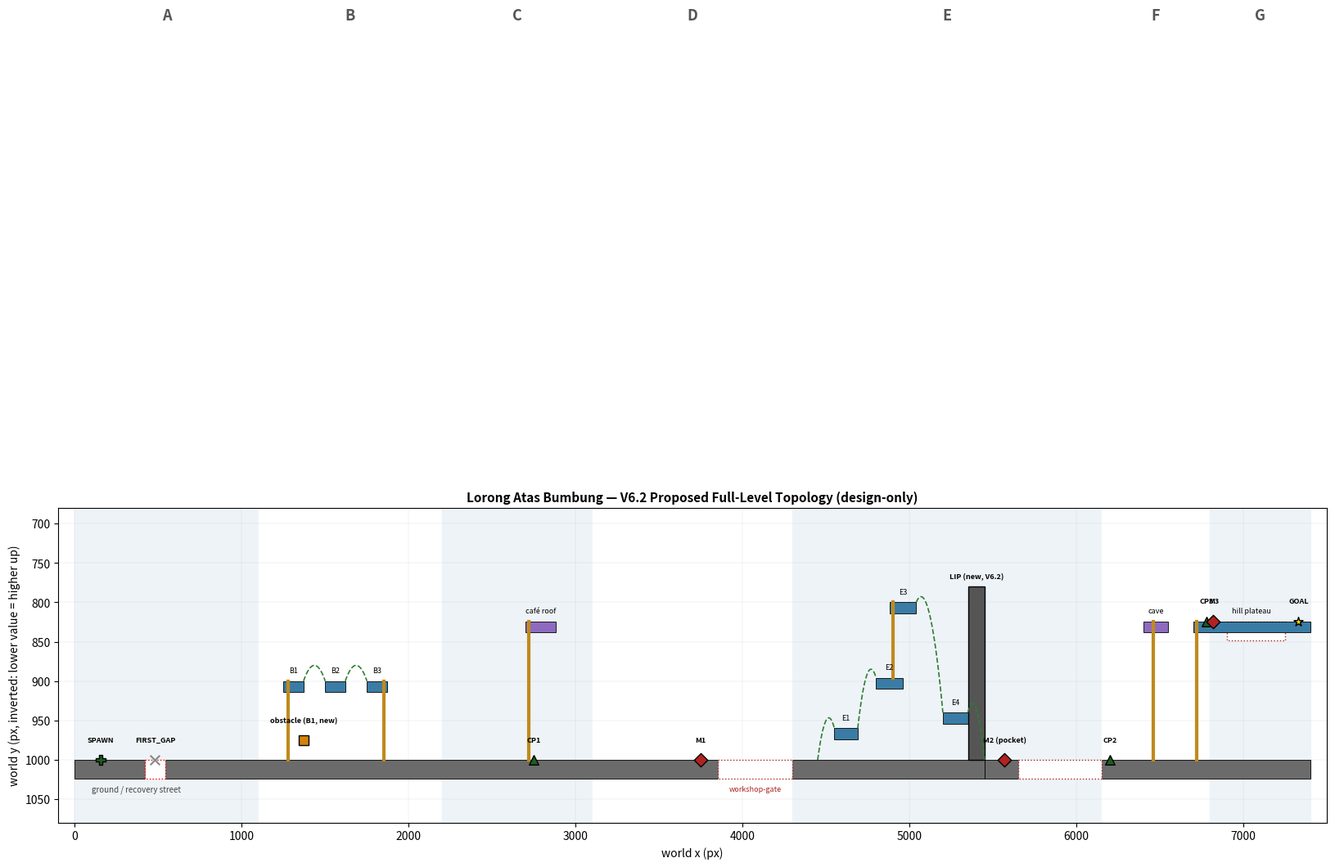
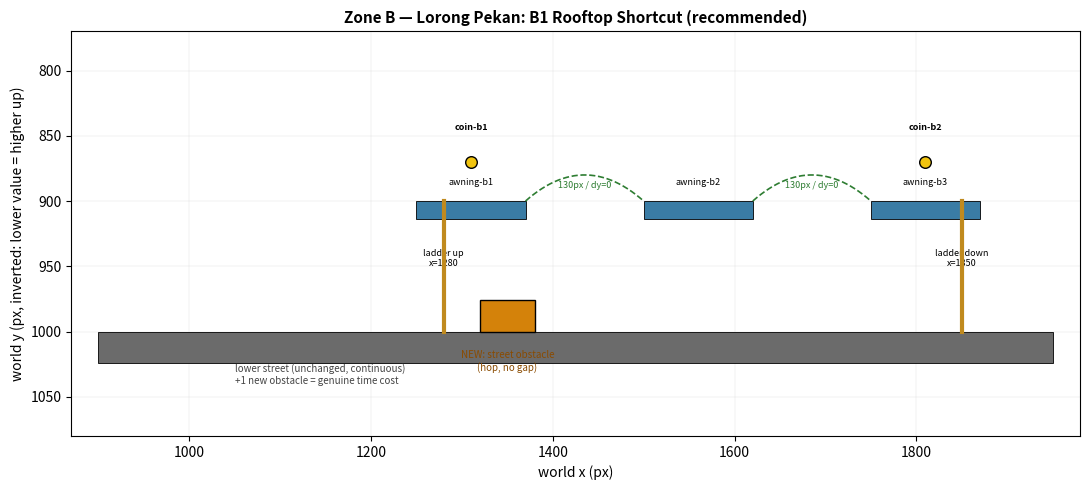
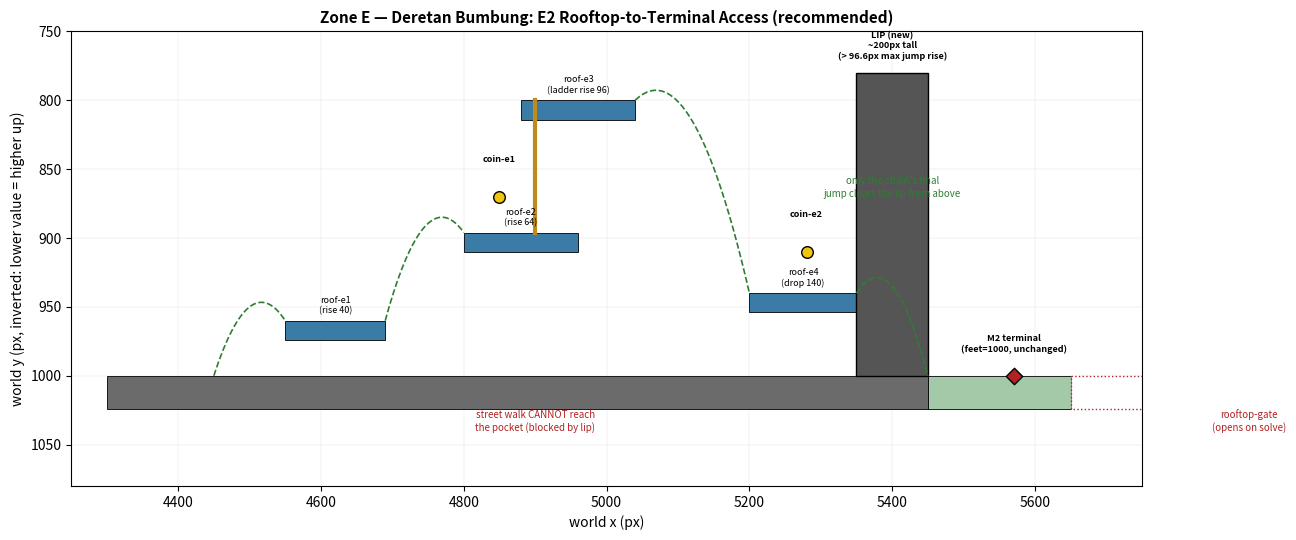

These charts were generated, in order, by the following Python code:
"""Technical 2D topology diagrams for V6.2 (design-only, not concept art)."""
import matplotlib
matplotlib.use("Agg")
import matplotlib.pyplot as plt
import matplotlib.patches as patches

OUT = "."

def ground(ax, x0, x1, y=1000, color="#6b6b6b", label=None):
    ax.add_patch(patches.Rectangle((x0, y), x1 - x0, 24, facecolor=color, edgecolor="black", linewidth=0.6, zorder=2))

def deck(ax, x0, x1, y, color="#3a7ca5", label=None):
    ax.add_patch(patches.Rectangle((x0, y), x1 - x0, 14, facecolor=color, edgecolor="black", linewidth=0.6, zorder=3))
    if label:
        ax.text((x0 + x1) / 2, y - 18, label, ha="center", va="top", fontsize=6.5, zorder=5)

def ladder(ax, x, y0, y1, color="#c08a1e"):
    ax.plot([x, x], [y0, y1], color=color, linewidth=3, zorder=4)

def jump_arc(ax, x0, y0, x1, y1, color="#2e7d32", dashed=True):
    import numpy as np
    xs = np.linspace(x0, x1, 30)
    t = np.linspace(0, 1, 30)
    peak = min(y0, y1) - 40
    ys = (1 - t) ** 2 * y0 + 2 * (1 - t) * t * peak + t ** 2 * y1
    ax.plot(xs, ys, color=color, linewidth=1.2, linestyle="--" if dashed else "-", zorder=4)

def marker(ax, x, y, label, color="#b22222", shape="o"):
    ax.scatter([x], [y], s=70, facecolor=color, edgecolor="black", zorder=6, marker=shape)
    ax.text(x, y - 30, label, ha="center", va="top", fontsize=6.5, fontweight="bold", zorder=6)

def finalize(fig, ax, title, xlim, ylim, fname, figsize_note=""):
    ax.set_title(title, fontsize=11, fontweight="bold")
    ax.set_xlim(*xlim)
    ax.set_ylim(*ylim)
    ax.invert_yaxis()
    ax.set_xlabel("world x (px)")
    ax.set_ylabel("world y (px, inverted: lower value = higher up)")
    ax.grid(True, linewidth=0.3, alpha=0.4)
    ax.set_aspect("auto")
    fig.tight_layout()
    fig.savefig(f"{OUT}/{fname}", dpi=160)
    plt.close(fig)

# ---------------------------------------------------------------
# 1. Full Level 1 proposed topology overview
# ---------------------------------------------------------------
fig, ax = plt.subplots(figsize=(20, 5))

zones = [
    ("A", 0, 1100), ("B", 1100, 2200), ("C", 2200, 3100), ("D", 3100, 4300),
    ("E", 4300, 6150), ("F", 6150, 6800), ("G", 6800, 7400),
]
for name, x0, x1 in zones:
    ax.axvspan(x0, x1, color="#eef3f7" if zones.index((name, x0, x1)) % 2 == 0 else "#ffffff", zorder=0)
    ax.text((x0 + x1) / 2, 60, name, ha="center", fontsize=13, fontweight="bold", color="#555")

# Ground ranges (mandatory lower route / recovery street)
for x0, x1 in [(0, 420), (540, 3850), (4300, 5450), (5450, 5650), (6150, 7400)]:
    ground(ax, x0, x1)
ax.text(100, 1040, "ground / recovery street", fontsize=7, color="#444")

# FIRST_GAP
ax.add_patch(patches.Rectangle((420, 1000), 120, 24, facecolor="white", edgecolor="red", linestyle=":", linewidth=1, zorder=2))
marker(ax, 480, 1000, "FIRST_GAP", color="#888", shape="x")

# Zone B upper route (optional shortcut, B1)
deck(ax, 1250, 1370, 900, color="#3a7ca5", label="B1")
deck(ax, 1500, 1620, 900, color="#3a7ca5", label="B2")
deck(ax, 1750, 1870, 900, color="#3a7ca5", label="B3")
ladder(ax, 1280, 900, 1000)
ladder(ax, 1850, 900, 1000)
jump_arc(ax, 1370, 900, 1500, 900)
jump_arc(ax, 1620, 900, 1750, 900)
marker(ax, 1370, 975, "obstacle (B1, new)", color="#d4820a", shape="s")

# Zone C
deck(ax, 2700, 2880, 824, color="#8e6bbf", label="café roof")
ladder(ax, 2720, 824, 1000)
marker(ax, 2750, 1000, "CP1", color="#1b5e20", shape="^")

# Zone D
marker(ax, 3750, 1000, "M1", color="#b22222", shape="D")
ax.add_patch(patches.Rectangle((3850, 1000), 450, 24, facecolor="white", edgecolor="#b22222", linestyle=":", linewidth=1, zorder=2))
ax.text(4075, 1040, "workshop-gate", ha="center", fontsize=6.5, color="#b22222")

# Zone E chain (mandatory, V6.2)
deck(ax, 4550, 4690, 960, label="E1")
deck(ax, 4800, 4960, 896, label="E2")
deck(ax, 4880, 5040, 800, label="E3")
deck(ax, 5200, 5350, 940, label="E4")
ladder(ax, 4900, 800, 896)
jump_arc(ax, 4450, 1000, 4550, 960)
jump_arc(ax, 4690, 960, 4800, 896)
jump_arc(ax, 5040, 800, 5200, 940)
jump_arc(ax, 5350, 940, 5450, 1000)
ax.add_patch(patches.Rectangle((5350, 780), 100, 220, facecolor="#555", edgecolor="black", zorder=3))
ax.text(5400, 770, "LIP (new, V6.2)", ha="center", fontsize=6.5, fontweight="bold")
marker(ax, 5570, 1000, "M2 (pocket)", color="#b22222", shape="D")
ax.add_patch(patches.Rectangle((5650, 1000), 500, 24, facecolor="white", edgecolor="#b22222", linestyle=":", linewidth=1, zorder=2))
marker(ax, 6200, 1000, "CP2", color="#1b5e20", shape="^")

# Zone F
deck(ax, 6400, 6550, 824, color="#8e6bbf", label="cave")
ladder(ax, 6460, 824, 1000)
deck(ax, 6700, 7400, 824, color="#3a7ca5", label="hill plateau")
ladder(ax, 6720, 824, 1000)
marker(ax, 6780, 824, "CP3", color="#1b5e20", shape="^")

# Zone G
marker(ax, 6820, 824, "M3", color="#b22222", shape="D")
ax.add_patch(patches.Rectangle((6900, 824), 350, 24, facecolor="white", edgecolor="#b22222", linestyle=":", linewidth=1, zorder=2))
marker(ax, 7330, 824, "GOAL", color="gold", shape="*")
marker(ax, 156, 1000, "SPAWN", color="#1b5e20", shape="P")

finalize(fig, ax, "Lorong Atas Bumbung — V6.2 Proposed Full-Level Topology (design-only)",
         (-100, 7500), (680, 1080), "level-v6.2-proposed-topology.png")

# ---------------------------------------------------------------
# 2. Zone B detail (B1 recommended)
# ---------------------------------------------------------------
fig, ax = plt.subplots(figsize=(11, 5))
ground(ax, 900, 1950)
deck(ax, 1250, 1370, 900, label="awning-b1")
deck(ax, 1500, 1620, 900, label="awning-b2")
deck(ax, 1750, 1870, 900, label="awning-b3")
ladder(ax, 1280, 900, 1000)
ladder(ax, 1850, 900, 1000)
jump_arc(ax, 1370, 900, 1500, 900)
jump_arc(ax, 1620, 900, 1750, 900)
ax.add_patch(patches.Rectangle((1320, 976), 60, 24, facecolor="#d4820a", edgecolor="black", zorder=4))
ax.text(1350, 1030, "NEW: street obstacle\n(hop, no gap)", ha="center", fontsize=7, color="#8a4b00")
marker(ax, 1310, 870, "coin-b1", color="#f1c40f", shape="o")
marker(ax, 1810, 870, "coin-b2", color="#f1c40f", shape="o")
ax.annotate("ladder up\nx=1280", (1280, 950), fontsize=6.5, ha="center")
ax.annotate("ladder down\nx=1850", (1850, 950), fontsize=6.5, ha="center")
ax.annotate("130px / dy=0", ((1370+1500)/2, 890), fontsize=6.5, ha="center", color="#2e7d32")
ax.annotate("130px / dy=0", ((1620+1750)/2, 890), fontsize=6.5, ha="center", color="#2e7d32")
ax.text(1050, 1040, "lower street (unchanged, continuous)\n+1 new obstacle = genuine time cost", fontsize=7, color="#444")
finalize(fig, ax, "Zone B — Lorong Pekan: B1 Rooftop Shortcut (recommended)",
         (870, 1980), (770, 1080), "level-v6.2-zone-b-detail.png")

# ---------------------------------------------------------------
# 3. Zone E detail (E2 recommended)
# ---------------------------------------------------------------
fig, ax = plt.subplots(figsize=(13, 5.5))
ground(ax, 4300, 5450, label="recovery street")
ground(ax, 5450, 5650, color="#a3c9a8", label="terminal pocket")
deck(ax, 4550, 4690, 960, label="roof-e1\n(rise 40)")
deck(ax, 4800, 4960, 896, label="roof-e2\n(rise 64)")
deck(ax, 4880, 5040, 800, label="roof-e3\n(ladder rise 96)")
deck(ax, 5200, 5350, 940, label="roof-e4\n(drop 140)")
ladder(ax, 4900, 800, 896)
jump_arc(ax, 4450, 1000, 4550, 960)
jump_arc(ax, 4690, 960, 4800, 896)
jump_arc(ax, 5040, 800, 5200, 940)
jump_arc(ax, 5350, 940, 5450, 1000)
ax.add_patch(patches.Rectangle((5350, 780), 100, 220, facecolor="#555", edgecolor="black", zorder=3))
ax.text(5400, 770, "LIP (new)\n~200px tall\n(> 96.6px max jump rise)", ha="center", fontsize=6.5, fontweight="bold")
marker(ax, 5570, 1000, "M2 terminal\n(feet=1000, unchanged)", color="#b22222", shape="D")
ax.add_patch(patches.Rectangle((5650, 1000), 500, 24, facecolor="white", edgecolor="#b22222", linestyle=":", linewidth=1, zorder=2))
ax.text(5900, 1040, "rooftop-gate\n(opens on solve)", ha="center", fontsize=7, color="#b22222")
marker(ax, 4850, 870, "coin-e1", color="#f1c40f", shape="o")
marker(ax, 5280, 910, "coin-e2", color="#f1c40f", shape="o")
ax.annotate("street walk CANNOT reach\nthe pocket (blocked by lip)", (4900, 1040), fontsize=7, color="#b22222", ha="center")
ax.annotate("only the chain's final\njump clears the lip from above", (5400, 870), fontsize=7, color="#2e7d32", ha="center")
finalize(fig, ax, "Zone E — Deretan Bumbung: E2 Rooftop-to-Terminal Access (recommended)",
         (4250, 5750), (750, 1080), "level-v6.2-zone-e-detail.png")

print("done")
